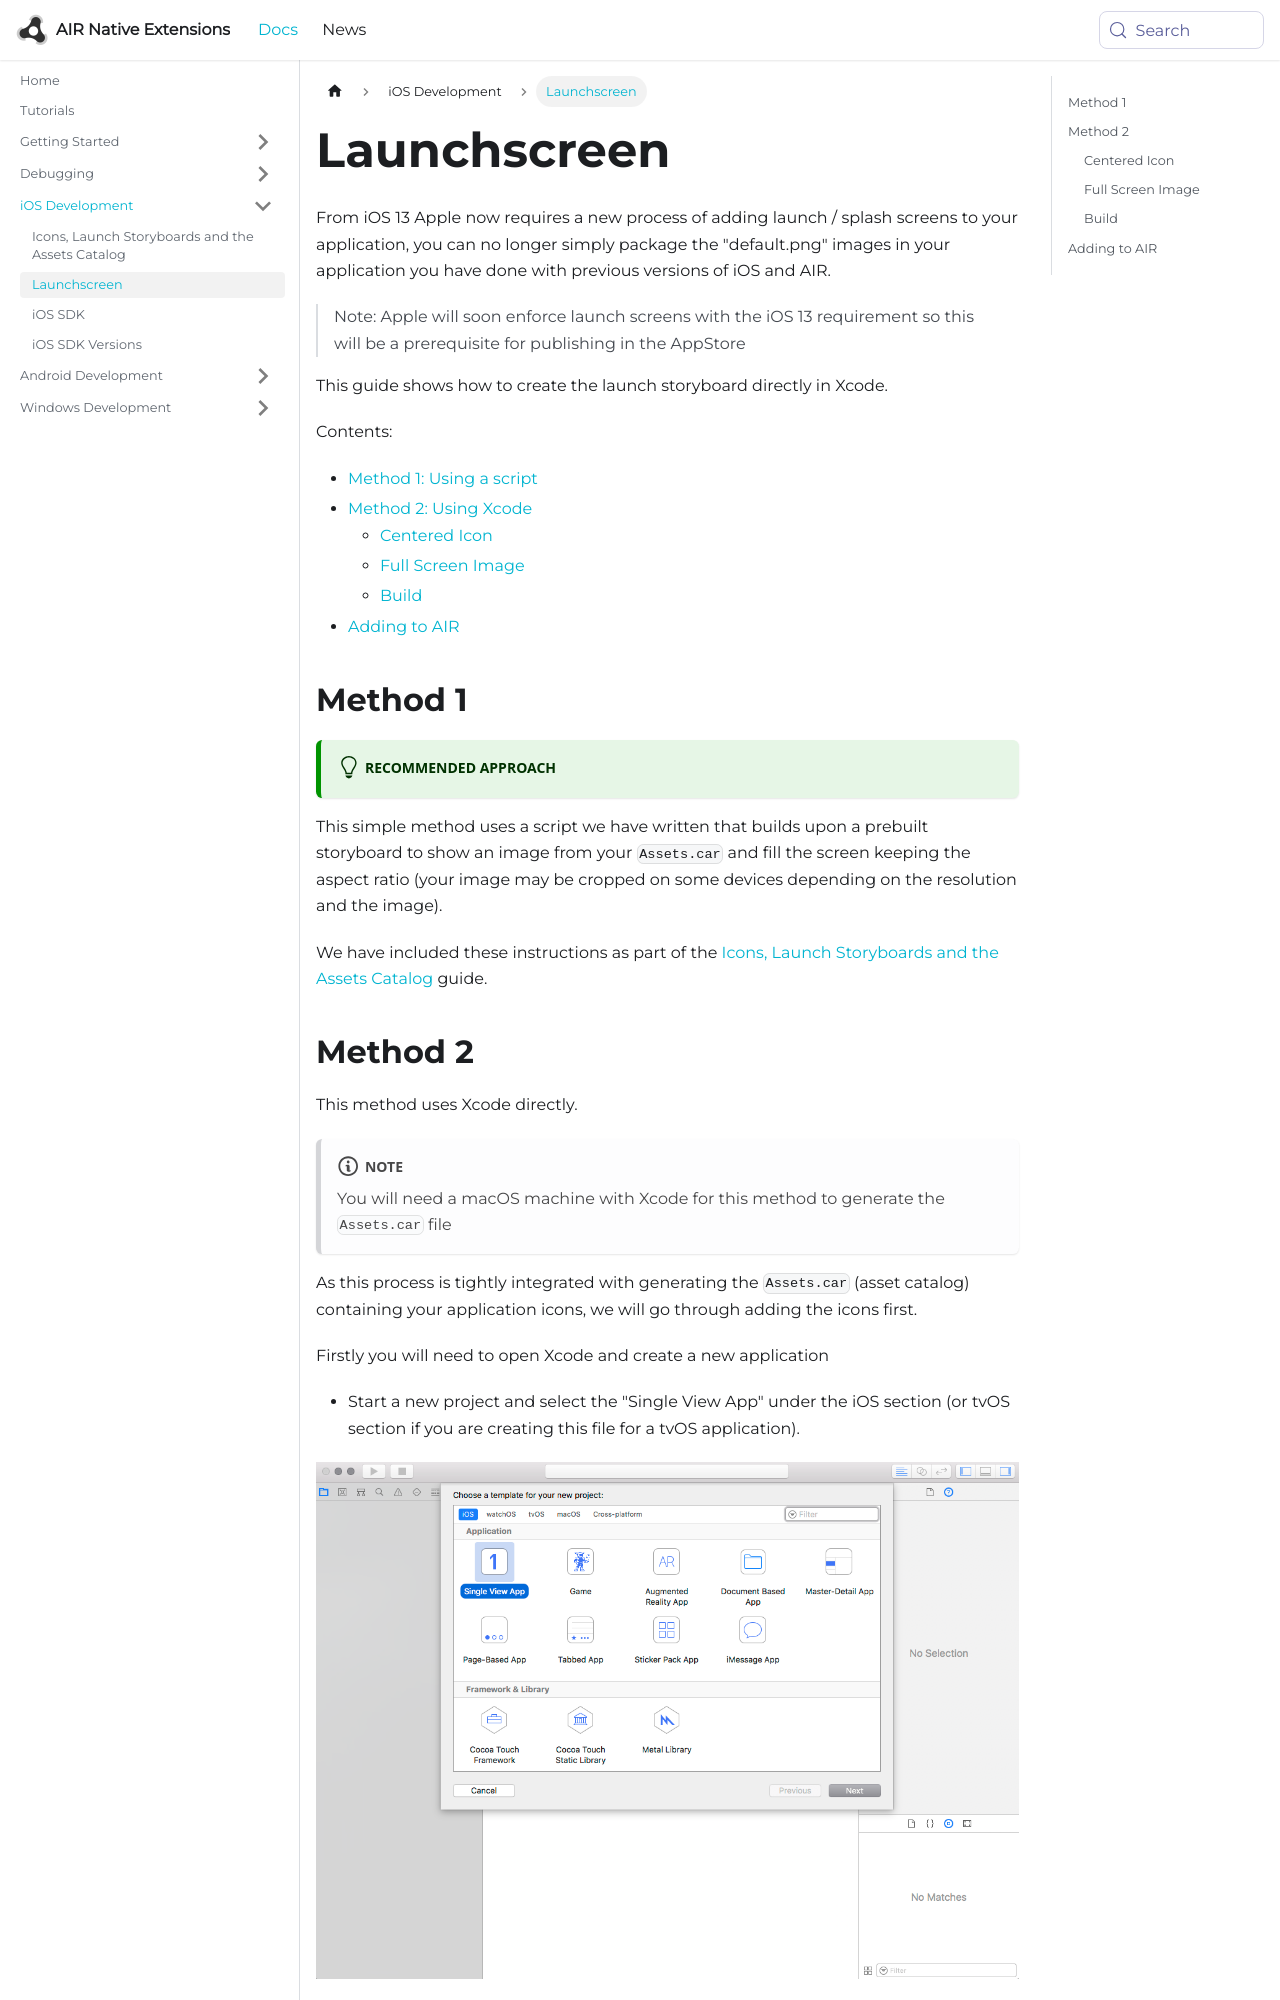

repository: airnativeextensions/nativeextensions-documentation · page: docs/tutorials/ios-launchscreens/index.html · generator: docusaurus

---
title: Launchscreen
---

From iOS 13 Apple now requires a new process of adding launch / splash screens to your application, you can no longer simply package the "default.png" images in your application you have done with previous versions of iOS and AIR. 

>
> Note: Apple will soon enforce launch screens with the iOS 13 requirement so this will be a prerequisite for publishing in the AppStore
>

This guide shows how to create the launch storyboard directly in Xcode.

Contents:

- [Method 1: Using a script](#method-1)
- [Method 2: Using Xcode](#method-2)
  - [Centered Icon](#centered-icon)
  - [Full Screen Image](#full-screen-image)
  - [Build](#build)
- [Adding to AIR](#adding-to-air)
